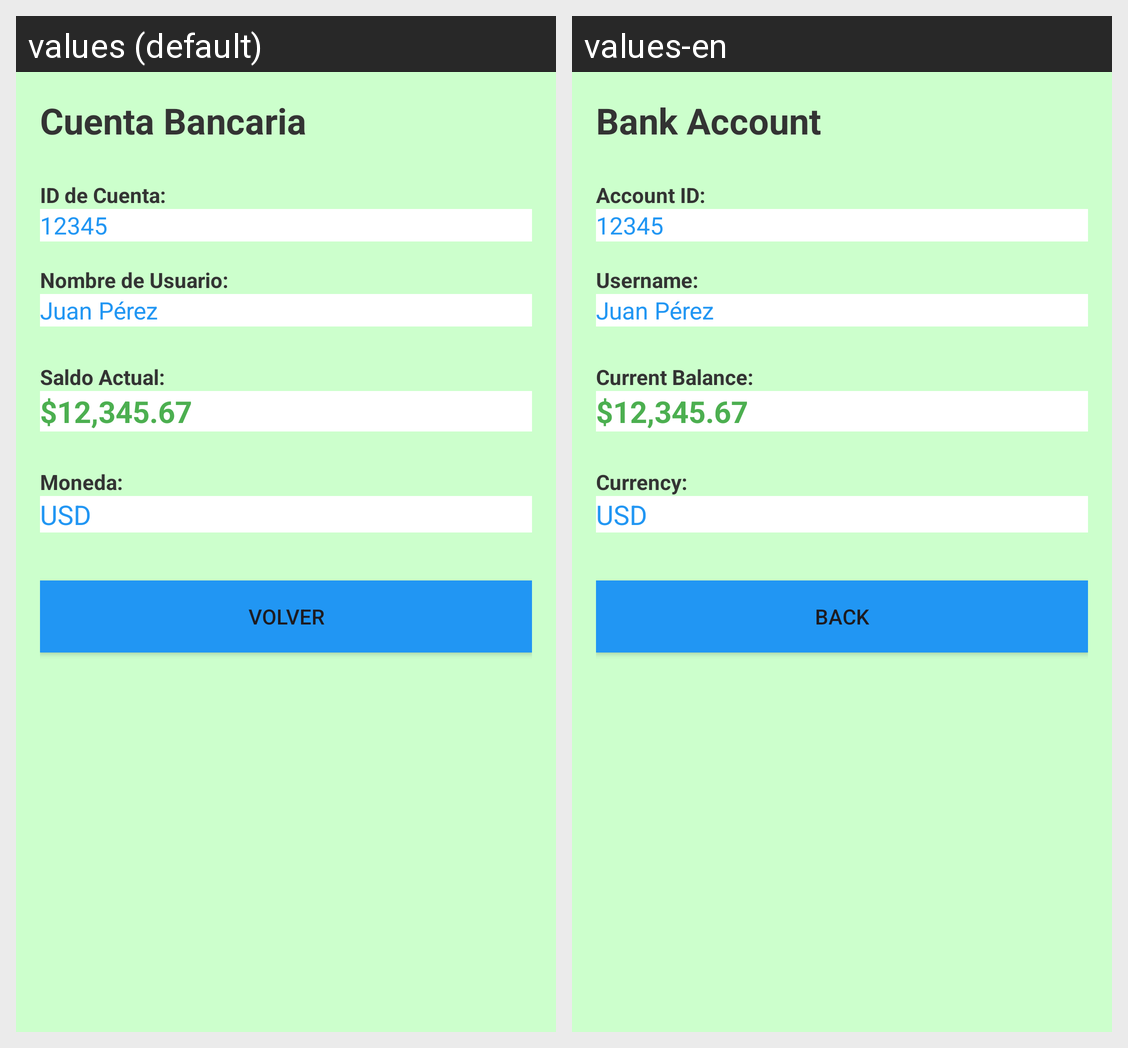

Here is an Android app screen in its default locale and in the app's own translations. Write out the translated-string differences for the strings that appear on this screen.
Android screen res/layout/activity_cuenta_bancaria.xml rendered under 2 locales, left to right: values (default), values-en. Device: Nexus 5 (rendered at 1080×1920; each locale shown at half size, 540×960, under a caption strip naming it); theme Theme.Gestor_Aplication.
Strings drawn on this screen, with the default value and each locale's value (text and hints the layout hard-codes, and strings that could not be matched under every locale, appear in the picture but are not listed):

Cuenta_title
  values: Cuenta Bancaria
  values-en: Bank Account

Cuenta_Id
  values: ID de Cuenta:
  values-en: Account ID:

Cuenta_Nombre_User
  values: Nombre de Usuario:
  values-en: Username:

Cuenta_Saldo_Actual
  values: Saldo Actual:
  values-en: Current Balance:

Cuenta_Moneda
  values: Moneda:
  values-en: Currency:

Cuenta_B_Volver
  values: Volver
  values-en: Back
